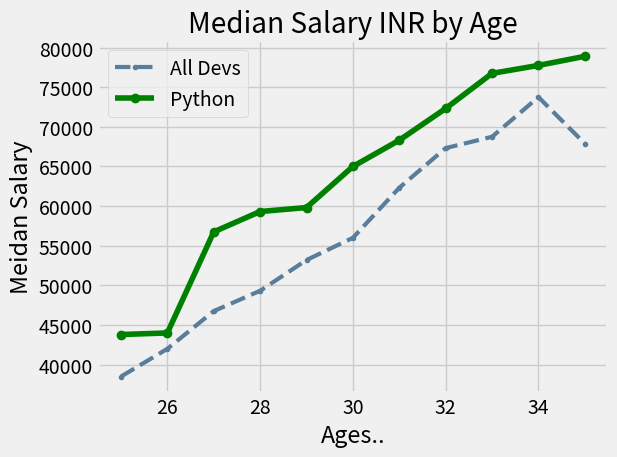

Python code for this plot:
#Style, Grid and Layout and save as image

from matplotlib import pyplot as plt

#print(plt.style.available)

'''
['bmh', 'classic', 'dark_background', 'fast', 'fivethirtyeight', 
'ggplot', 'grayscale', 'seaborn-bright', 'seaborn-colorblind', 'seaborn-dark-palette', 
'seaborn-dark', 'seaborn-darkgrid', 'seaborn-deep', 'seaborn-muted', 'seaborn-notebook',
 'seaborn-paper', 'seaborn-pastel', 'seaborn-poster', 'seaborn-talk', 'seaborn-ticks', 
 'seaborn-white', 'seaborn-whitegrid', 'seaborn', 'Solarize_Light2', 
 'tableau-colorblind10', '_classic_test']
'''

plt.style.use('fivethirtyeight')

#plt.xkcd() #curved shape

dev_x=[25, 26, 27, 28, 29, 30, 31, 32, 33, 34, 35]

dev_y=[38496, 42000, 46752, 49320, 53200, 56000, 62316, 67317, 68748, 73752, 67895]

py_dev_y=[43800, 44000, 56752, 59320, 59820, 65000, 68316, 72317, 76748, 77752, 78895]

plt.plot(dev_x, dev_y, color='#5a7d9a', linestyle='--', linewidth=3, marker='.', label="All Devs")

plt.plot(dev_x, py_dev_y, color='g', marker='o',  label="Python")

plt.title("Median Salary INR by Age")

plt.xlabel("Ages..")

plt.ylabel("Meidan Salary")

plt.legend()

plt.grid(True)

plt.tight_layout()

#plt.savefig("myfig.png")

plt.show()

